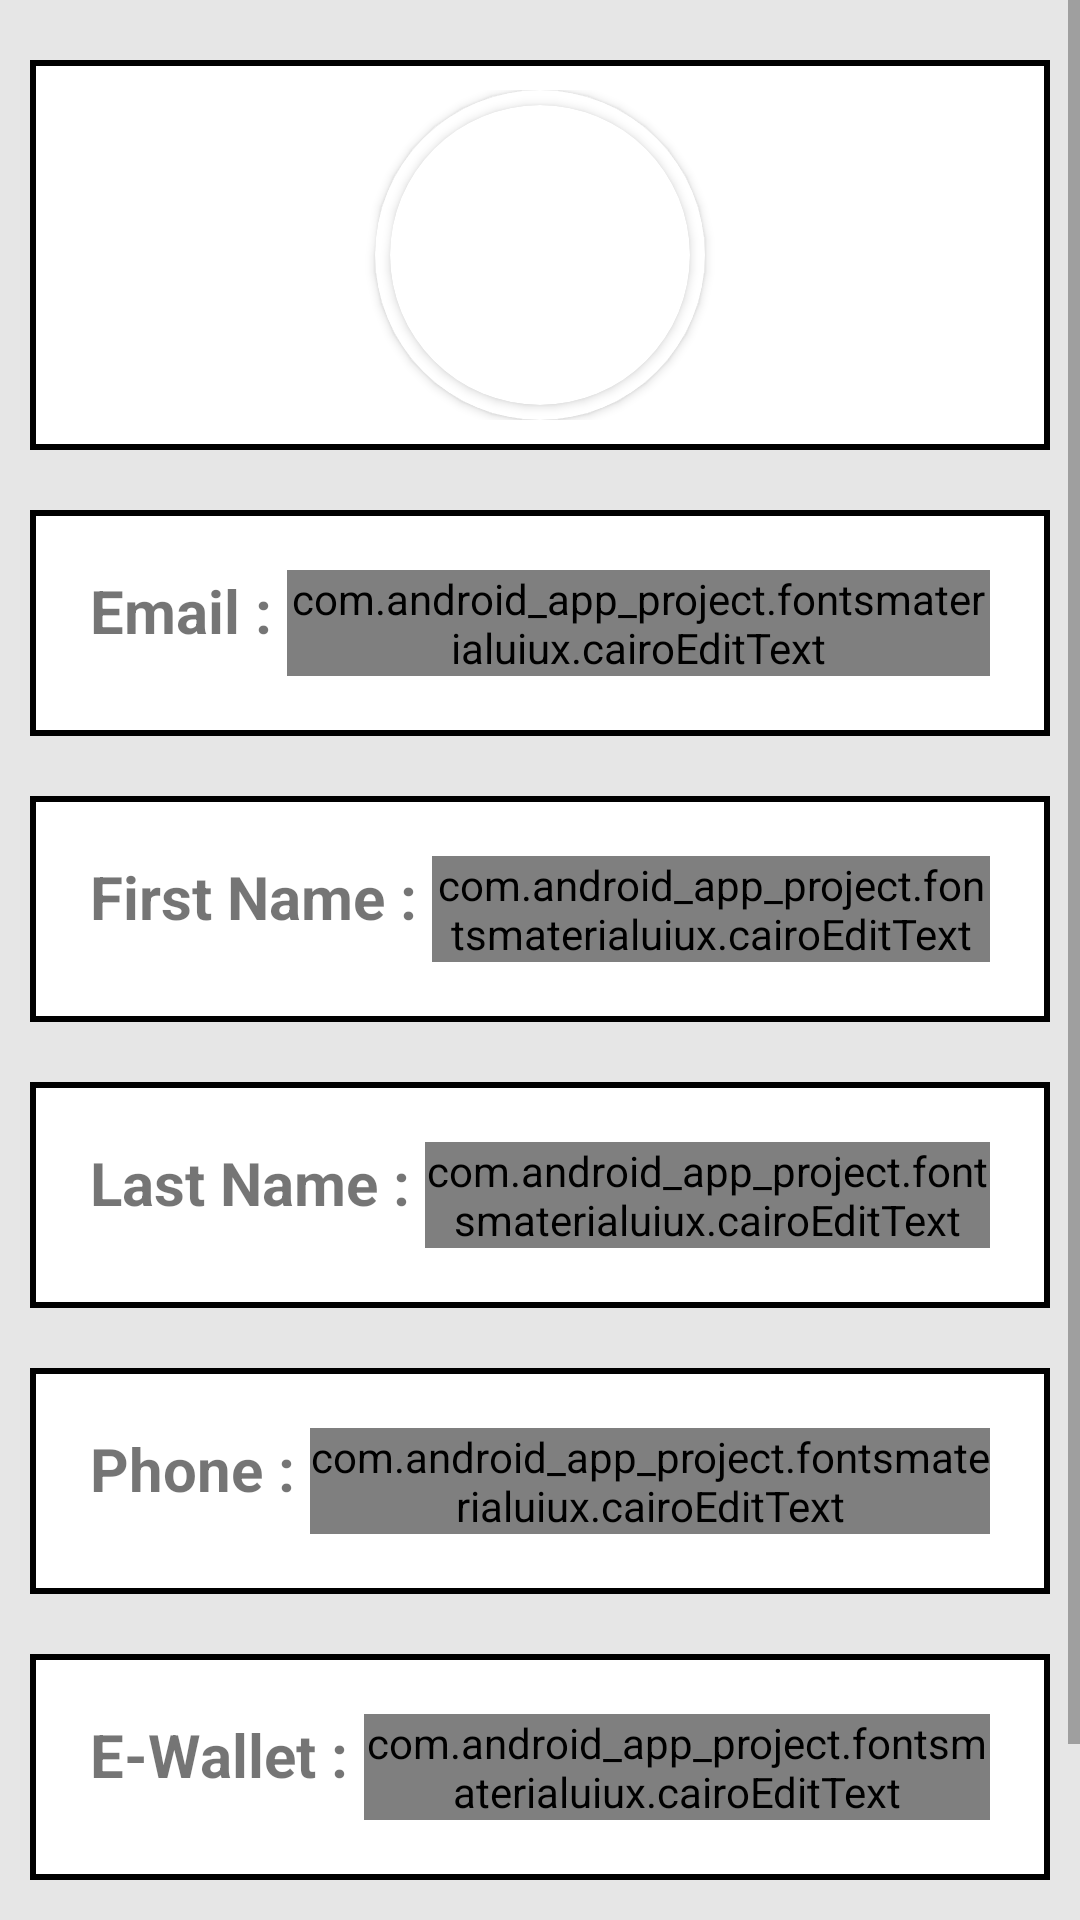

Layout XML and referenced resources for this Android screen:
<!-- AndroidManifest.xml: activity theme AppTheme_with_actionbar -->
<!-- res/layout/activity_edit_profile.xml -->
<?xml version="1.0" encoding="utf-8"?>
<ScrollView
    xmlns:android="http://schemas.android.com/apk/res/android"
    xmlns:app="http://schemas.android.com/apk/res-auto"
    xmlns:tools="http://schemas.android.com/tools"
     android:layout_height="match_parent"
     android:layout_width="match_parent"
    >
    <LinearLayout
        android:layout_width="match_parent"
        android:layout_height="wrap_content"
        tools:context=".activity.EditProfileActivity"
        android:orientation="vertical"
        android:background="@color/colorPrimary"
        android:paddingEnd="10dp"
        android:paddingStart="10dp"
        >
        <LinearLayout
            android:layout_width="match_parent"
            android:layout_height="wrap_content"
            android:orientation="horizontal"
            android:layout_gravity="center_horizontal|center_vertical"
            android:layout_marginTop="@dimen/margin_20"
            android:paddingTop="@dimen/marign_10"
            android:paddingBottom="@dimen/marign_10"
            android:background="@drawable/profileactivity_button_bg"
            android:gravity="center"
            >
            <androidx.cardview.widget.CardView
                android:id="@+id/cardView"
                android:layout_width="@dimen/profile_image_outer_circle"
                android:layout_height="@dimen/profile_image_outer_circle"
                app:cardBackgroundColor="@color/white"
                app:cardCornerRadius="250dp"
                android:layout_gravity="center">

                <androidx.cardview.widget.CardView
                    android:layout_width="@dimen/profile_image_inner_circle"
                    android:layout_height="@dimen/profile_image_inner_circle"
                    android:layout_gravity="center"
                    app:cardCornerRadius="250dp">

                    <ImageView
                        android:id="@+id/edit_profile_iv_profileImage"
                        android:layout_width="fill_parent"
                        android:layout_height="fill_parent"
                        android:scaleType="centerCrop"
                        android:src="@drawable/male" />

                </androidx.cardview.widget.CardView>
            </androidx.cardview.widget.CardView>
            <ImageView
                android:id="@+id/edit_profile_btn_uploadImage"
                android:layout_width="wrap_content"
                android:layout_height="wrap_content"
                android:src="@drawable/ic_edit_24dp"
                android:layout_gravity="bottom|center_vertical"
                />
        </LinearLayout>

        <LinearLayout
            android:layout_width="match_parent"
            android:layout_height="wrap_content"
            android:orientation="vertical"
            android:background="@color/colorPrimary"
            >
            <LinearLayout
                android:layout_width="match_parent"
                android:layout_height="wrap_content"
                android:orientation="horizontal"
                android:layout_marginTop="@dimen/margin_20"
                android:layout_marginBottom="@dimen/marign_10"
                android:background="@drawable/profileactivity_button_bg"

                >
                <TextView
                    android:layout_width="wrap_content"
                    android:layout_height="wrap_content"
                    android:text="Email : "
                    android:textSize="@dimen/textsize_20"
                    android:textStyle="bold"
                    />
                <com.android_app_project.fontsmaterialuiux.cairoEditText
                    android:id="@+id/edit_profile_et_email"
                    android:layout_width="match_parent"
                    android:layout_height="wrap_content"
                    android:textSize="@dimen/textsize_20"
                    android:maxLines="1"
                    android:text=""
                    />
            </LinearLayout>
            <LinearLayout
                android:layout_width="match_parent"
                android:layout_height="wrap_content"
                android:orientation="horizontal"
                android:layout_marginTop="@dimen/marign_10"
                android:layout_marginBottom="@dimen/marign_10"
                android:background="@drawable/profileactivity_button_bg"

                >
                <TextView
                    android:layout_width="wrap_content"
                    android:layout_height="wrap_content"
                    android:text="First Name : "
                    android:textSize="@dimen/textsize_20"
                    android:textStyle="bold"
                    />
                <com.android_app_project.fontsmaterialuiux.cairoEditText
                    android:id="@+id/edit_profile_et_firstName"
                    android:layout_width="match_parent"
                    android:layout_height="wrap_content"
                    android:textSize="@dimen/textsize_20"
                    android:maxLines="1"
                    android:text=""
                    />
            </LinearLayout>
            <LinearLayout
                android:layout_width="match_parent"
                android:layout_height="wrap_content"
                android:orientation="horizontal"
                android:layout_marginTop="@dimen/marign_10"
                android:layout_marginBottom="@dimen/marign_10"
                android:background="@drawable/profileactivity_button_bg"

                >
                <TextView
                    android:layout_width="wrap_content"
                    android:layout_height="wrap_content"
                    android:text="Last Name : "
                    android:textSize="@dimen/textsize_20"
                    android:textStyle="bold"
                    />
                <com.android_app_project.fontsmaterialuiux.cairoEditText
                    android:id="@+id/edit_profile_et_lastName"
                    android:layout_width="match_parent"
                    android:layout_height="wrap_content"
                    android:textSize="@dimen/textsize_20"
                    android:maxLines="1"
                    android:text=""
                    />
            </LinearLayout>
            <LinearLayout
                android:layout_width="match_parent"
                android:layout_height="wrap_content"
                android:orientation="horizontal"
                android:layout_marginTop="@dimen/marign_10"
                android:layout_marginBottom="@dimen/marign_10"
                android:background="@drawable/profileactivity_button_bg"

                >
                <TextView
                    android:layout_width="wrap_content"
                    android:layout_height="wrap_content"
                    android:text="Phone : "
                    android:textSize="@dimen/textsize_20"
                    android:textStyle="bold"
                    />
                <com.android_app_project.fontsmaterialuiux.cairoEditText
                    android:id="@+id/edit_profile_et_phone"
                    android:layout_width="match_parent"
                    android:layout_height="wrap_content"
                    android:textSize="@dimen/textsize_20"
                    android:maxLines="1"
                    android:text=""
                    />
            </LinearLayout>
            <LinearLayout
                android:layout_width="match_parent"
                android:layout_height="wrap_content"
                android:orientation="horizontal"
                android:layout_marginTop="@dimen/marign_10"
                android:layout_marginBottom="@dimen/marign_10"
                android:background="@drawable/profileactivity_button_bg"

                >
                <TextView
                    android:layout_width="wrap_content"
                    android:layout_height="wrap_content"
                    android:text="E-Wallet : "
                    android:textSize="@dimen/textsize_20"
                    android:textStyle="bold"
                    />
                <com.android_app_project.fontsmaterialuiux.cairoEditText
                    android:id="@+id/edit_profile_et_eWallet"
                    android:layout_width="match_parent"
                    android:layout_height="wrap_content"
                    android:textSize="@dimen/textsize_20"
                    android:maxLines="1"
                    android:text=""
                    />
            </LinearLayout>
        </LinearLayout>
        <LinearLayout
            android:layout_width="match_parent"
            android:layout_height="wrap_content"
            android:layout_marginTop="@dimen/marign_10"
            android:layout_marginBottom="@dimen/marign_10"
            >
            <Button
                android:id="@+id/edit_profile_btn_update"
                style="?android:attr/borderlessButtonStyle"
                android:layout_width="match_parent"
                android:layout_height="match_parent"
                android:textAlignment="center"
                android:textStyle="bold"
                android:text="Cập nhật"
                android:textColor="@color/white"
                android:background="@color/black"
                />
        </LinearLayout>

    </LinearLayout>
</ScrollView>
<!-- resources referenced by this layout -->
<resources>
  <color name="black">#000</color>
  <color name="colorPrimary">#e6e6e6</color>
  <color name="white">#FFF</color>
  <dimen name="margin_20">20dp</dimen>
  <dimen name="marign_10">10dp</dimen>
  <dimen name="profile_image_inner_circle">100dp</dimen>
  <dimen name="profile_image_outer_circle">110dp</dimen>
  <dimen name="textsize_20">20sp</dimen>
  <!-- drawable profileactivity_button_bg (drawable) -->
  <?xml version="1.0" encoding="utf-8"?>
  <shape xmlns:android="http://schemas.android.com/apk/res/android">
      <stroke android:color="@color/black" android:width="2dp"/>
      <solid android:color="@color/white" />
      <padding android:right="@dimen/margin_20" android:top="@dimen/margin_20" android:left="@dimen/margin_20" android:bottom="@dimen/margin_20"/>
  </shape>
  <style name="AppTheme_with_actionbar" parent="Theme.AppCompat.Light.DarkActionBar">
          
          <item name="colorPrimary">@color/black</item>
          <item name="colorPrimaryDark">@color/colorPrimaryDark</item>
          <item name="colorAccent">@color/colorAccent</item>
          <item name="android:windowFullscreen">true</item>
      </style>
  <color name="colorPrimaryDark">#d6d6d6</color>
  <color name="colorAccent">#796eee</color>
</resources>
